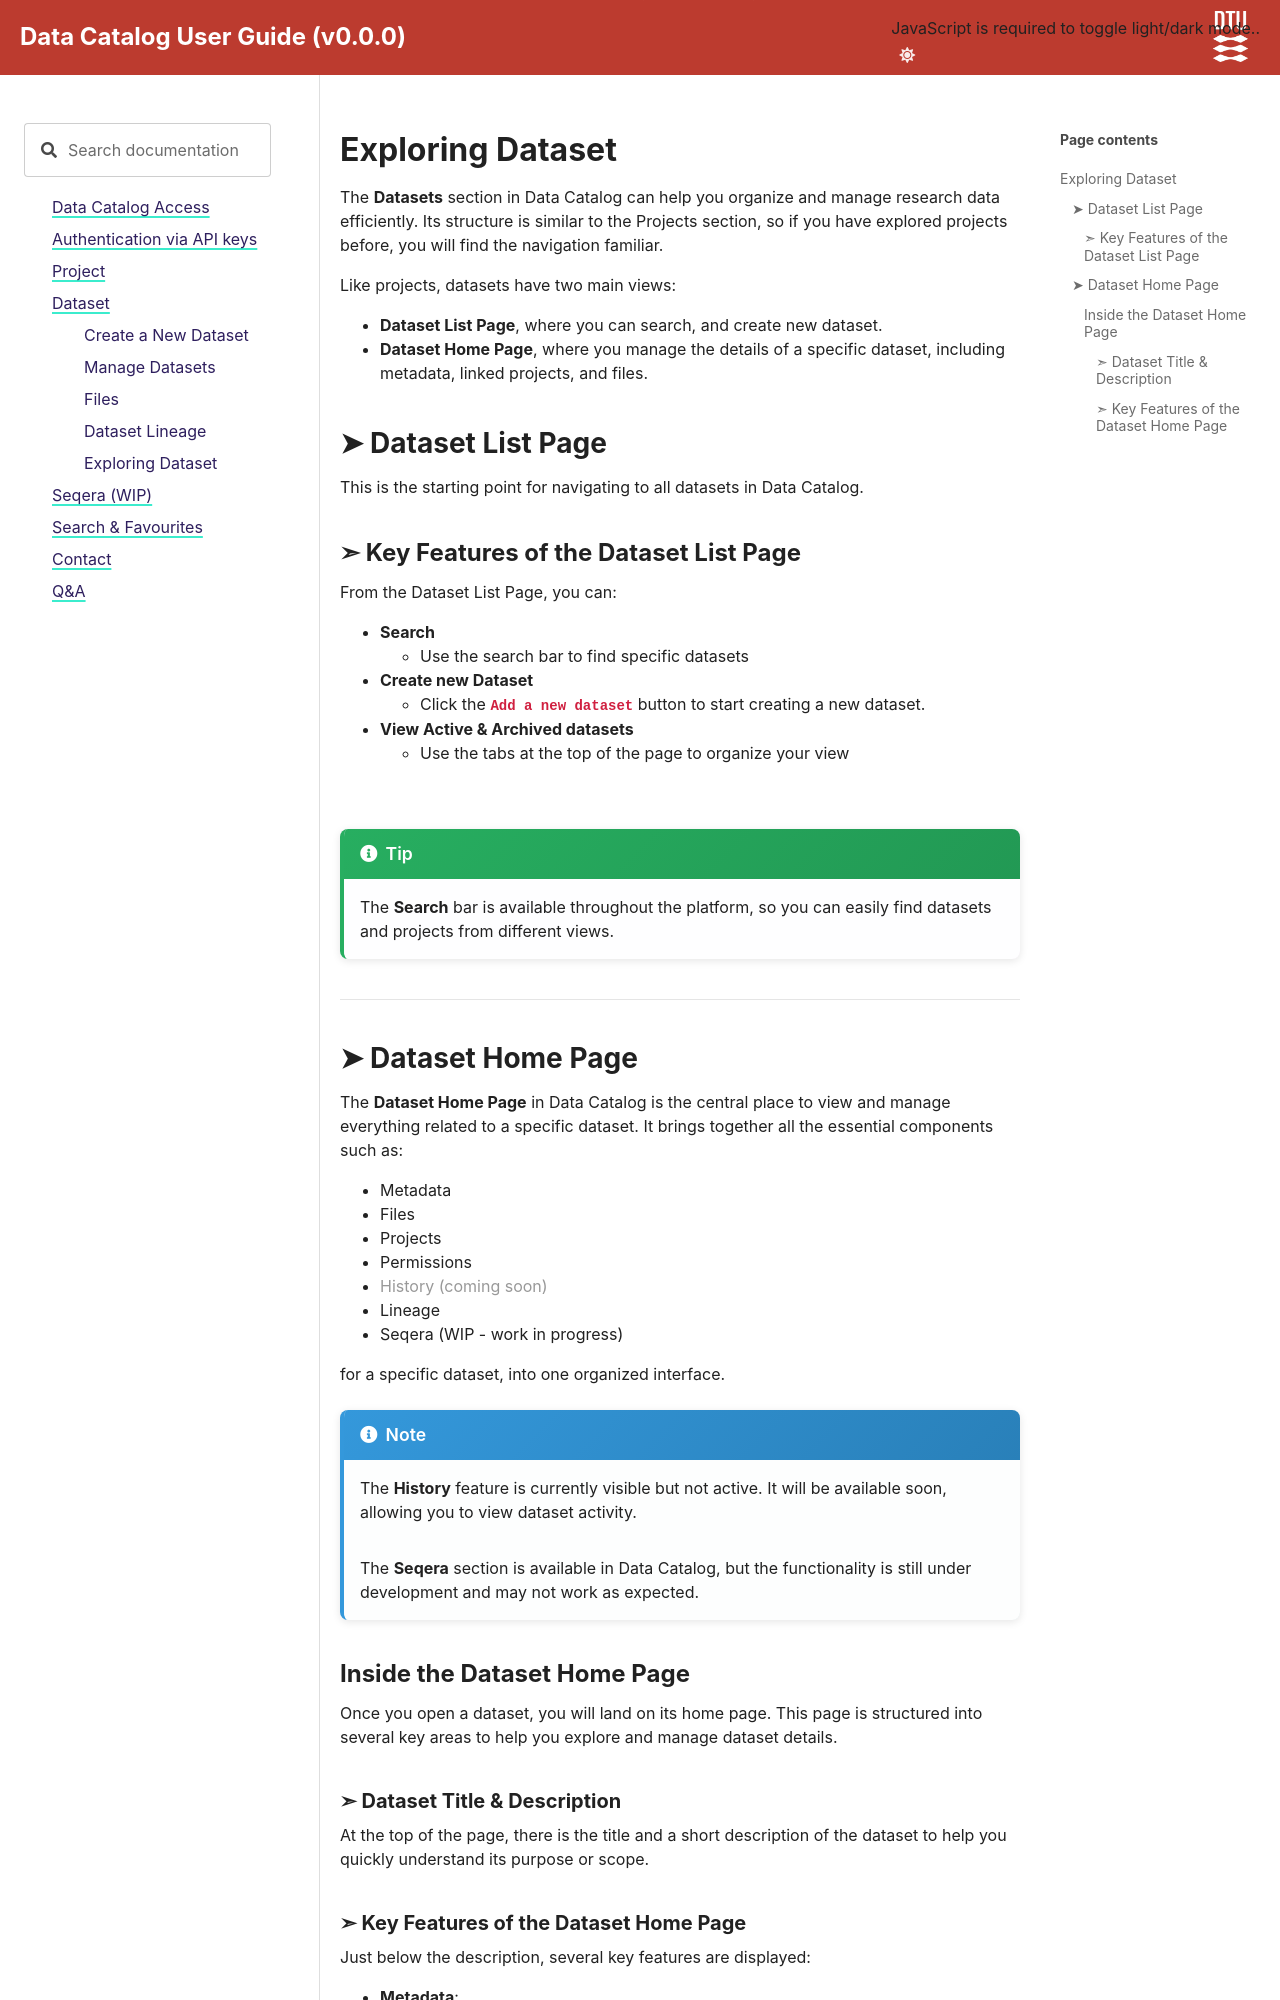

repository: biosustain/data-catalog-resources · page: latest/docs/Dataset/Exploring_Datasets.html · generator: sphinx

# Exploring Dataset

The **Datasets** section in Data Catalog can help you organize and manage research data efficiently. Its structure is similar to the Projects section, so if you have explored projects before, you will find the navigation familiar. 

Like projects, datasets have two main views:

* **Dataset List Page**, where you can search, and create new dataset.
* **Dataset Home Page**, where you manage the details of a specific dataset, including metadata, linked projects, and files.



## ➤ Dataset List Page

This is the starting point for navigating to all datasets in Data Catalog.

### ➣ Key Features of the Dataset List Page
From the Dataset List Page, you can:

* **Search** 

    * Use the search bar to find specific datasets

* **Create new Dataset**

    * Click the **`Add a new dataset`** button to start creating a new dataset.

* **View Active & Archived datasets**

    * Use the tabs at the top of the page to organize your view


<br/>


```{tip}
The **Search** bar is available throughout the platform, so you can easily find datasets and projects from different views.
```


-------------------------------------------------

## ➤ Dataset Home Page

The **Dataset Home Page** in Data Catalog is the central place to view and manage everything related to a specific dataset. It brings together all the essential components such as:

   * Metadata
   * Files 
   * Projects
   * Permissions
   * <span style="color:#999999">History (coming soon)</span>
   * Lineage
   * Seqera (WIP - work in progress)


for a specific dataset, into one organized interface.

```{note}
The **History** feature is currently visible but not active. It will be available soon, allowing you to view dataset activity.

The **Seqera** section is available in Data Catalog, but the functionality is still under development and may not work as expected.
```


### Inside the Dataset Home Page
Once you open a dataset, you will land on its home page. This page is structured into several key areas to help you explore and manage dataset details.

#### ➣ Dataset Title & Description

At the top of the page, there is the title and a short description of the dataset to help you quickly understand its purpose or scope.
